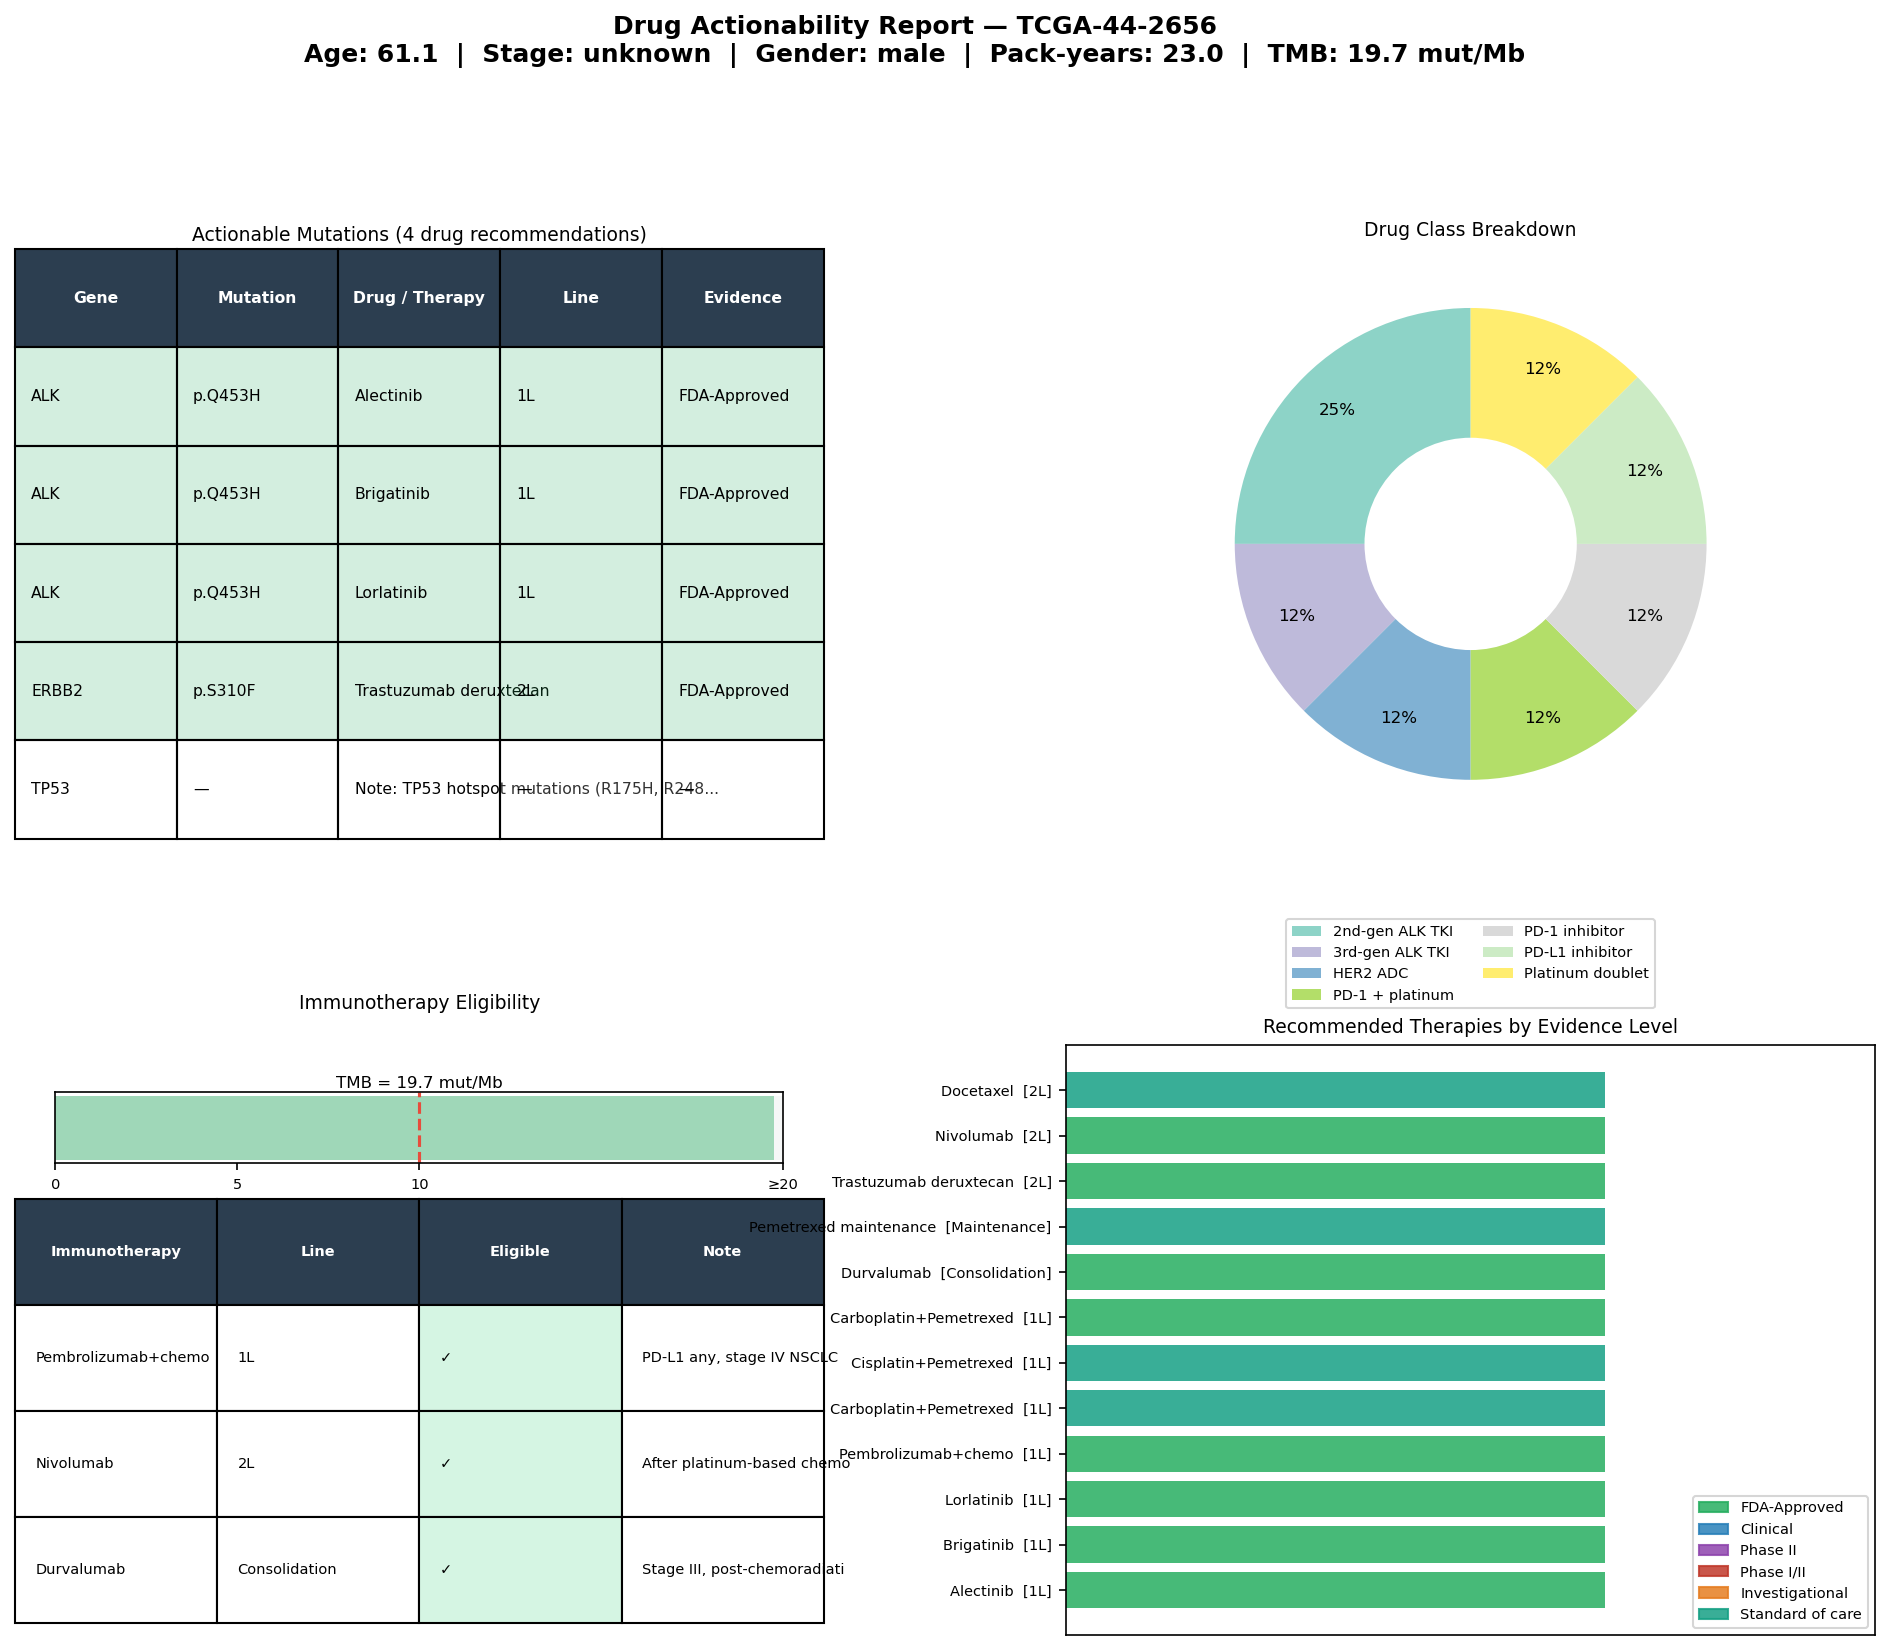

Source data for this figure (header and first rows):
gene	mutation	drug	drug_class	line	level	category	sample_id
ALK	p.Q453H	Alectinib	2nd-gen ALK TKI	1L	FDA-Approved	Oncogene	TCGA-44-2656
ALK	p.Q453H	Brigatinib	2nd-gen ALK TKI	1L	FDA-Approved	Oncogene	TCGA-44-2656
ALK	p.Q453H	Lorlatinib	3rd-gen ALK TKI	1L	FDA-Approved	Oncogene	TCGA-44-2656
ERBB2	p.S310F	Trastuzumab deruxtecan	HER2 ADC	2L	FDA-Approved	Oncogene	TCGA-44-2656
